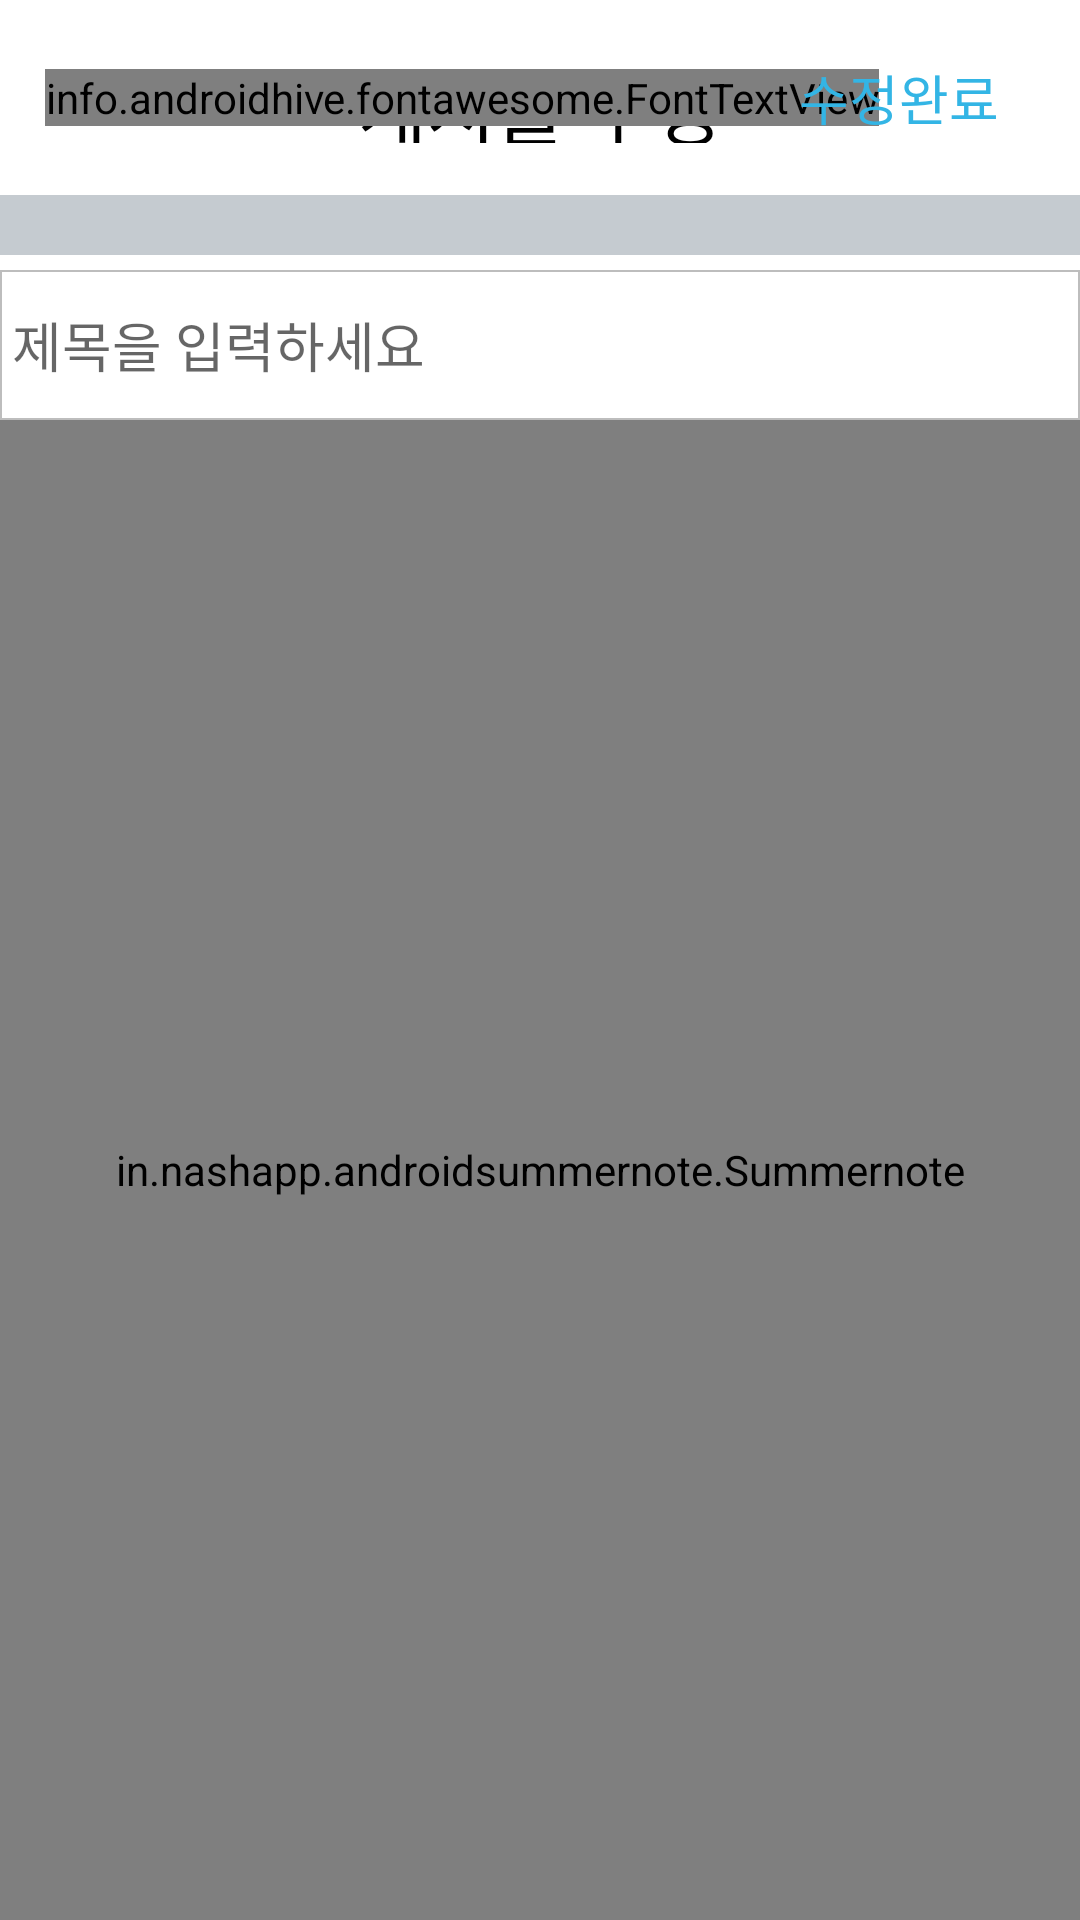

Android layout source for this screen:
<!-- AndroidManifest.xml: application theme Theme.Javagg -->
<!-- res/layout/fragment_updatepost.xml -->
<?xml version="1.0" encoding="utf-8"?>
<LinearLayout
    xmlns:android="http://schemas.android.com/apk/res/android"
    xmlns:app="http://schemas.android.com/apk/res-auto"
    xmlns:tools="http://schemas.android.com/tools"
    android:layout_width="match_parent"
    android:layout_height="match_parent"
    android:orientation="vertical">

    <include layout="@layout/toolbar_updatepost"/>

    <View
        android:layout_width="match_parent"
        android:layout_height="20dp"
        android:background="@color/gray"
        android:layout_marginBottom="5dp"/>


    <androidx.appcompat.widget.AppCompatEditText
        android:id="@+id/et_update_title"
        android:layout_width="match_parent"
        android:layout_height="50dp"
        android:background="@drawable/title_round"
        android:hint="제목을 입력하세요"
        android:ems="10"/>

        <in.nashapp.androidsummernote.Summernote
            android:id="@+id/update_summernote"
            android:layout_width="match_parent"
            android:layout_height="match_parent"/>

</LinearLayout>
<!-- res/layout/toolbar_updatepost.xml (included above) -->
<?xml version="1.0" encoding="utf-8"?>
<androidx.appcompat.widget.Toolbar
    xmlns:app="http://schemas.android.com/apk/res-auto"
    app:contentInsetStart="0dp"
    xmlns:tools="http://schemas.android.com/tools"
    android:id="@+id/toolbar_addpost"
    xmlns:android="http://schemas.android.com/apk/res/android"
    android:background="@color/white"

    android:layout_width="match_parent"
    android:layout_height="65dp">
    <LinearLayout
        android:layout_width="match_parent"
        android:layout_height="match_parent"
        android:orientation="vertical">

        <androidx.constraintlayout.widget.ConstraintLayout
            android:layout_width="match_parent"
            android:layout_height="65dp"
            android:paddingLeft="15dp"
            android:paddingRight="15dp">

            <TextView

                android:id="@+id/textView2"
                android:layout_width="wrap_content"
                android:layout_height="30dp"
                android:gravity="center"
                android:text="게시글 수정"
                android:textColor="@color/black"
                android:textSize="25dp"
                app:layout_constraintBottom_toBottomOf="parent"
                app:layout_constraintEnd_toEndOf="parent"
                app:layout_constraintHorizontal_bias="0.5"
                app:layout_constraintStart_toStartOf="parent"
                app:layout_constraintTop_toTopOf="parent" />

            <info.androidhive.fontawesome.FontTextView
                android:id="@+id/ftv_addback"
                android:layout_width="wrap_content"
                android:layout_height="wrap_content"
                android:text="@string/fa_chevron_left_solid"
                android:textColor="@android:color/darker_gray"
                android:textSize="25dp"
                app:layout_constraintBottom_toBottomOf="parent"
                app:layout_constraintHorizontal_bias="0.5"
                app:layout_constraintStart_toStartOf="parent"
                app:layout_constraintTop_toTopOf="parent"
                app:solid_icon="true" />

            <Button
                android:id="@+id/btn_postupdate"
                style="@style/Widget.AppCompat.Button.Borderless"
                android:layout_width="wrap_content"
                android:layout_height="wrap_content"
                android:text="수정완료"
                android:textSize="18dp"
                android:textColor="@android:color/holo_blue_light"
                app:layout_constraintBottom_toBottomOf="parent"
                app:layout_constraintEnd_toEndOf="parent"
                app:layout_constraintHorizontal_bias="0.5"
                app:layout_constraintTop_toTopOf="parent" />


        </androidx.constraintlayout.widget.ConstraintLayout>

    </LinearLayout>

</androidx.appcompat.widget.Toolbar>
<!-- resources referenced by this layout -->
<resources>
  <color name="black">#FF000000</color>
  <color name="gray">#C5CBD0</color>
  <color name="white">#FFFFFFFF</color>
  <!-- drawable title_round (drawable) -->
  <?xml version="1.0" encoding="utf-8"?>
  <selector xmlns:android="http://schemas.android.com/apk/res/android">
  
      <item android:state_pressed="true" android:state_focused="true">
          <shape>
              <solid android:color="#FF8000"/>
              <stroke
                  android:width="2.3dp"
                  android:color="#FF8000" />
              <corners
                  android:radius="15dp" />
          </shape>
      </item>
  
      <item android:state_pressed="true" android:state_focused="false">
          <shape>
              <solid android:color="#FF8000"/>
              <stroke
                  android:width="2.3dp"
                  android:color="#FF8000" />
              <corners
                  android:radius="15dp" />
          </shape>
      </item>
  
      <item android:state_pressed="false" android:state_focused="true">
          <shape>
              <solid android:color="#FFFFFF"/>
              <stroke
                  android:width="2.3dp"
                  android:color="#FF8000" />
              <corners
                  android:radius="15dp" />
          </shape>
      </item>
  
      <item android:state_pressed="false" android:state_focused="false">
          <shape>
              <gradient
                  android:startColor="#FFFFFF"
                  android:centerColor="#FFFFFF"
                  android:endColor="#FFFFFF"
                  android:angle="270"
                  />
              <stroke
                  android:width="0.7dp"
                  android:color="#BDBDBD" />
  
          </shape>
      </item>
  
      <item android:state_enabled="true">
          <shape>
              <padding
                  android:left="4dp"
                  android:top="4dp"
                  android:right="4dp"
                  android:bottom="4dp"
                  />
          </shape>
      </item>
  
  </selector>
  <style name="Theme.Javagg" parent="Theme.MaterialComponents.Light.NoActionBar">
          
          <item name="colorPrimary">@color/purple_500</item>
          <item name="colorPrimaryVariant">@color/purple_700</item>
          <item name="colorOnPrimary">@color/white</item>
          
          <item name="colorSecondary">@color/teal_200</item>
          <item name="colorSecondaryVariant">@color/teal_700</item>
          <item name="colorOnSecondary">@color/black</item>
          
          <item name="android:statusBarColor" tools:targetApi="l">?attr/colorPrimaryVariant</item>
          
      </style>
  <color name="purple_500">#FF6200EE</color>
  <color name="purple_700">#FF3700B3</color>
  <color name="teal_200">#FF03DAC5</color>
  <color name="teal_700">#FF018786</color>
</resources>
